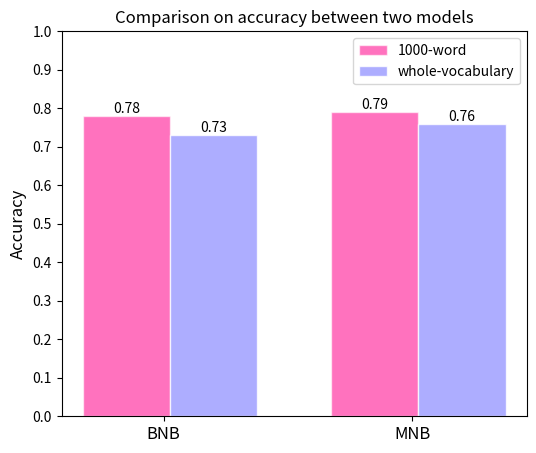

Here is the Python script that generated this plot:
import numpy as np
import matplotlib.pyplot as plt

plt.figure(figsize=(6,5))
label_list = ['BNB','MNB']
num_list_1 = [0.78,0.79]
num_list_2 = [0.73,0.76]

x = np.arange(len(num_list_1))
#plt.xlabel('Sentiment Classes', fontsize = '14')

width = 0.35

rects1 = plt.bar(x, num_list_1, alpha = 0.6, width=width, label='1000-word',facecolor = 'deeppink', edgecolor = 'white')
rects2 = plt.bar(x + width, num_list_2, alpha = 0.8,width=width, label='whole-vocabulary',facecolor = '#9999ff', edgecolor = 'white')
plt.legend(loc= 'upper right')
plt.yticks(np.arange(0, 1.1, 0.1))
plt.ylabel('Accuracy',size = 'large')
plt.xticks([index + 0.15 for index in x], label_list,size = 'large')
plt.title('Comparison on accuracy between two models')
# 编辑文本

for rect in rects1:
    height = rect.get_height()
    plt.text(rect.get_x() + rect.get_width() / 2, height, str(height), ha="center", va="bottom")
for rect in rects2:
    height = rect.get_height()
    plt.text(rect.get_x() + rect.get_width() / 2, height, str(height), ha="center", va="bottom")

plt.savefig('1.png')
plt.show()
